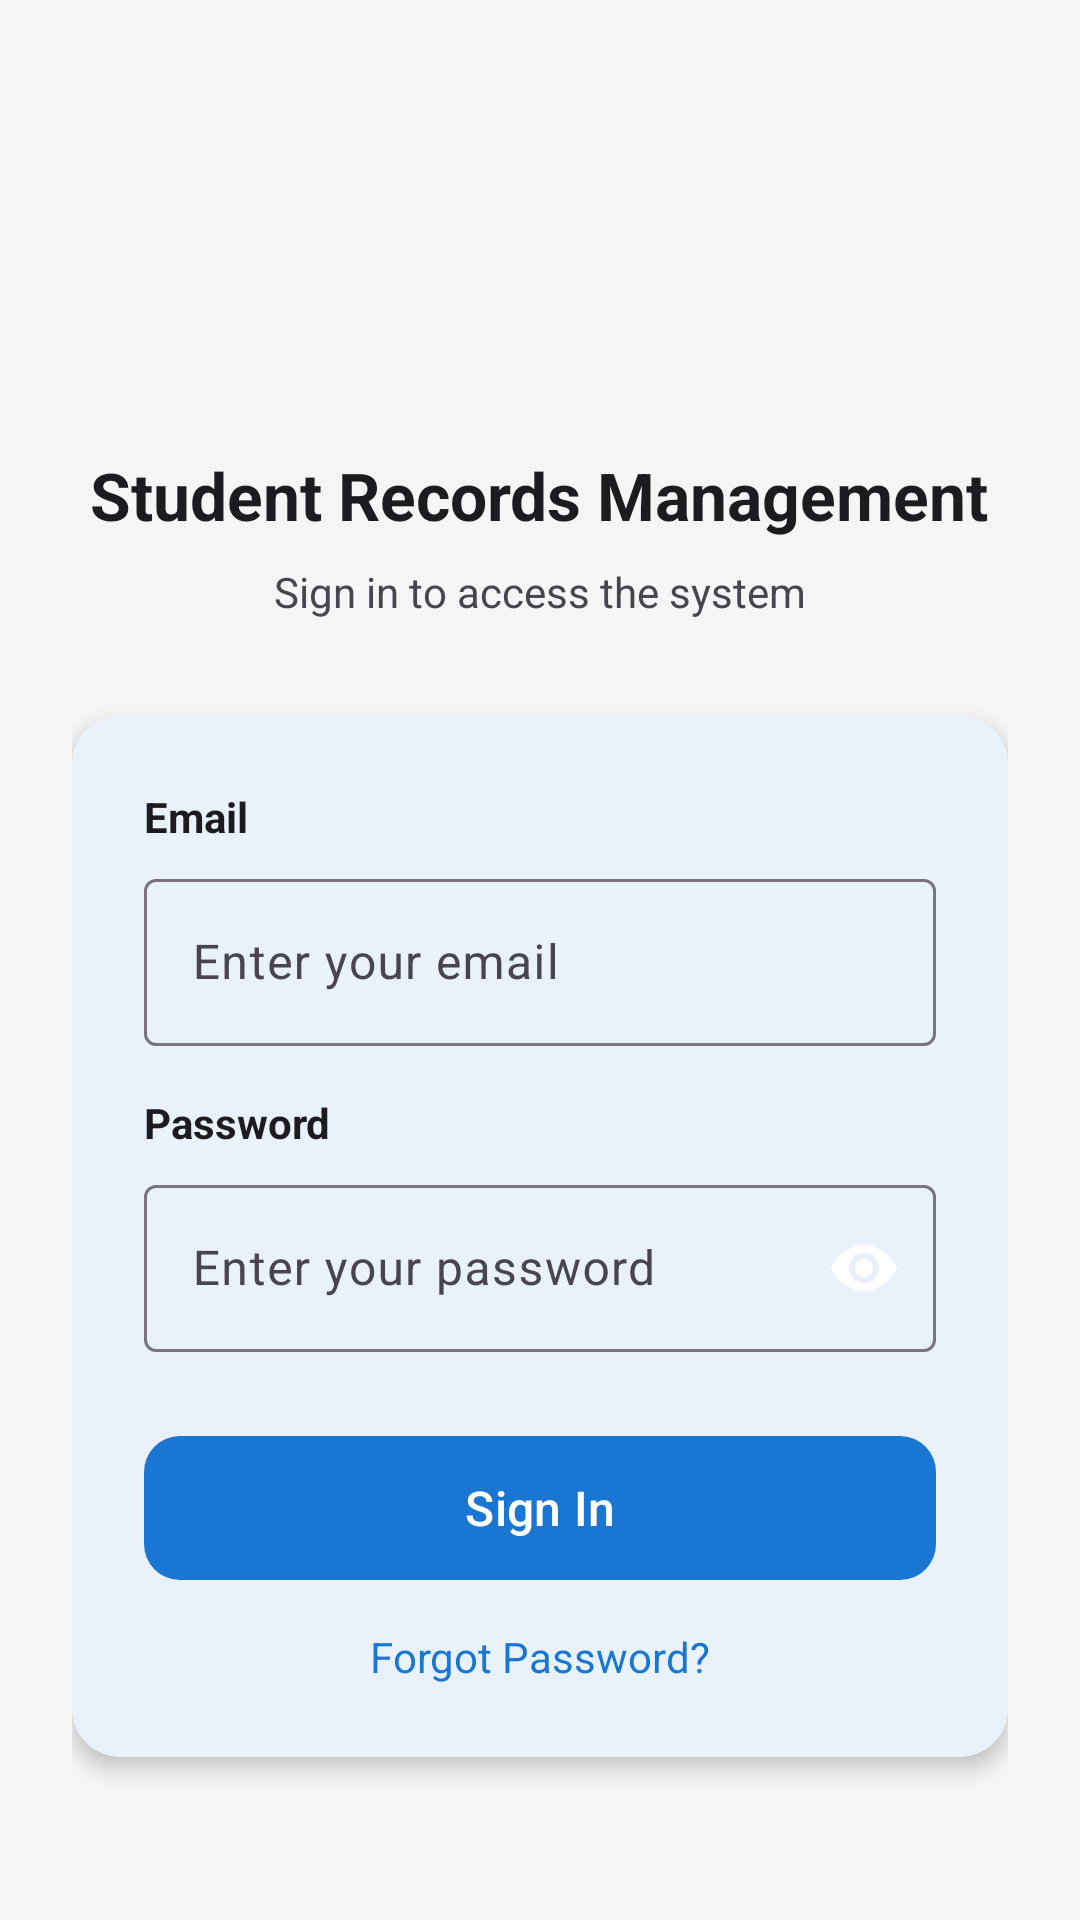

Produce the Android XML layout that renders to this screen, including the resource entries it uses.
<!-- AndroidManifest.xml: application theme Theme.Sers -->
<!-- res/layout/activity_login.xml -->
<?xml version="1.0" encoding="utf-8"?>
<ScrollView xmlns:android="http://schemas.android.com/apk/res/android"
    xmlns:app="http://schemas.android.com/apk/res-auto"
    android:layout_width="match_parent"
    android:layout_height="match_parent"
    android:background="?android:colorBackground"
    android:fillViewport="true">

    <LinearLayout
        android:layout_width="match_parent"
        android:layout_height="wrap_content"
        android:gravity="center"
        android:orientation="vertical"
        android:padding="24dp">

        <ImageView
            android:layout_width="72dp"
            android:layout_height="72dp"
            android:layout_marginBottom="24dp"
            android:src="@drawable/ic_launcher_foreground"
            app:tint="?attr/colorPrimary" />

        <TextView
            android:layout_width="wrap_content"
            android:layout_height="wrap_content"
            android:text="Student Records Management"
            android:textAlignment="center"
            android:textColor="?android:textColorPrimary"
            android:textSize="22sp"
            android:textStyle="bold"
            android:layout_marginBottom="8dp"/>

        <TextView
            android:layout_width="wrap_content"
            android:layout_height="wrap_content"
            android:text="Sign in to access the system"
            android:textColor="?android:textColorSecondary"
            android:textSize="14sp"
            android:layout_marginBottom="32dp"/>

        <com.google.android.material.card.MaterialCardView
            android:layout_width="match_parent"
            android:layout_height="wrap_content"
            app:cardCornerRadius="16dp"
            app:cardElevation="4dp"
            app:strokeWidth="0dp">

            <LinearLayout
                android:layout_width="match_parent"
                android:layout_height="wrap_content"
                android:orientation="vertical"
                android:padding="24dp">

                <TextView
                    android:layout_width="wrap_content"
                    android:layout_height="wrap_content"
                    android:text="Email"
                    android:textColor="?android:textColorPrimary"
                    android:textSize="14sp"
                    android:textStyle="bold"
                    android:layout_marginBottom="6dp"/>

                <com.google.android.material.textfield.TextInputLayout
                    android:id="@+id/tilEmail"
                    style="@style/Widget.Material3.TextInputLayout.OutlinedBox"
                    android:layout_width="match_parent"
                    android:layout_height="wrap_content"
                    android:layout_marginBottom="16dp"
                    android:hint="Enter your email">
                    <com.google.android.material.textfield.TextInputEditText
                        android:id="@+id/etEmail"
                        android:layout_width="match_parent"
                        android:layout_height="wrap_content"
                        android:inputType="textEmailAddress"/>
                </com.google.android.material.textfield.TextInputLayout>

                <TextView
                    android:layout_width="wrap_content"
                    android:layout_height="wrap_content"
                    android:text="Password"
                    android:textColor="?android:textColorPrimary"
                    android:textSize="14sp"
                    android:textStyle="bold"
                    android:layout_marginBottom="6dp"/>

                <com.google.android.material.textfield.TextInputLayout
                    android:id="@+id/tilPassword"
                    style="@style/Widget.Material3.TextInputLayout.OutlinedBox"
                    android:layout_width="match_parent"
                    android:layout_height="wrap_content"
                    android:hint="Enter your password"
                    app:passwordToggleEnabled="true"
                    app:endIconMode="password_toggle"
                    android:layout_marginBottom="24dp">
                    <com.google.android.material.textfield.TextInputEditText
                        android:id="@+id/etPassword"
                        android:layout_width="match_parent"
                        android:layout_height="wrap_content"
                        android:inputType="textPassword"
                        android:autofillHints=""
                        android:importantForAutofill="no"/>
                </com.google.android.material.textfield.TextInputLayout>

                <com.google.android.material.button.MaterialButton
                    android:id="@+id/btnSignIn"
                    android:layout_width="match_parent"
                    android:layout_height="56dp"
                    android:text="Sign In"
                    android:textSize="16sp"
                    android:textColor="#FFFFFF"
                    app:backgroundTint="?attr/colorPrimary"
                    app:cornerRadius="12dp"/>

                
                <TextView
                    android:id="@+id/tvForgotPassword"
                    android:layout_width="wrap_content"
                    android:layout_height="wrap_content"
                    android:layout_gravity="center"
                    android:layout_marginTop="12dp"
                    android:text="Forgot Password?"
                    android:textColor="?attr/colorPrimary"
                    android:textSize="14sp"
                    android:clickable="true"
                    android:focusable="true"/>

            </LinearLayout>
        </com.google.android.material.card.MaterialCardView>

    </LinearLayout>
</ScrollView>
<!-- resources referenced by this layout -->
<resources>
  <style name="Theme.Sers" parent="Base.Theme.Sers" />
  <style name="Base.Theme.Sers" parent="Theme.Material3.DayNight.NoActionBar">
          <item name="colorPrimary">#1976D2</item>
          <item name="colorPrimaryVariant">#1565C0</item>
          <item name="colorOnPrimary">#FFFFFF</item>
          <item name="colorSecondary">#43A047</item>
          <item name="colorOnSecondary">#FFFFFF</item>
          <item name="android:colorBackground">#F5F5F5</item>
          <item name="colorSurface">#FFFFFF</item>
          <item name="colorError">#B00020</item>
      </style>
</resources>
